Run: headless pygame with SDL's dummy video driver; simulated clock (each Clock.tick advances the game by its frame time, no real sleeping); random seed 0; keys injected as events and as key.get_pressed() state; no mouse input.
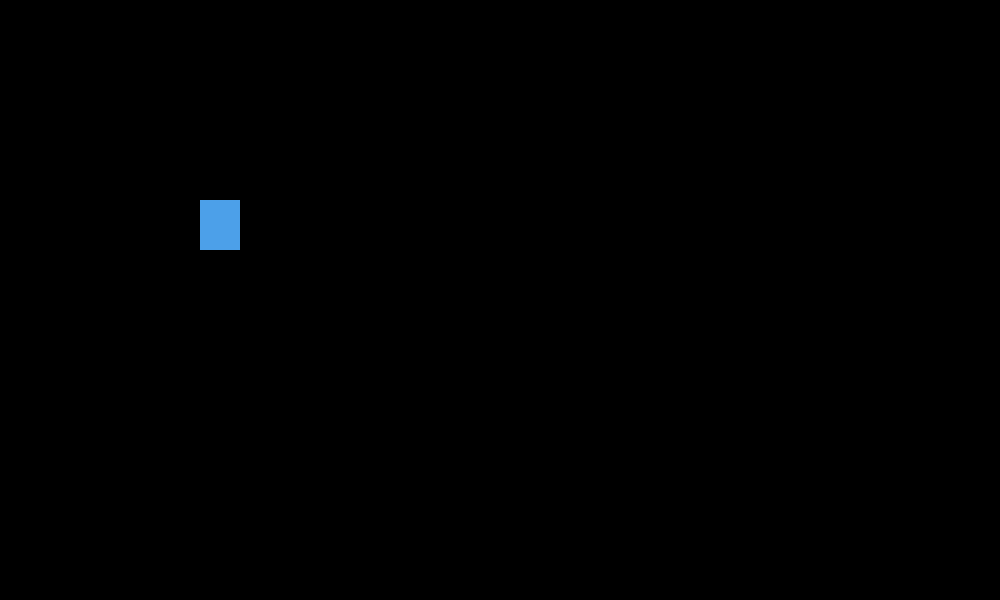
Frame 1 of 4 · flips 1–60 · no input
Frame 2 of 4 · flips 61–180 · tapped SPACE, RETURN · held RIGHT (→), D · screen unchanged from frame 1, image omitted
Frame 3 of 4 · flips 181–300 · held DOWN (↓), S · screen unchanged from frame 2, image omitted
Frame 4 of 4 · flips 301–420 · held LEFT (←), A, UP (↑), W · screen unchanged from frame 3, image omitted

The pygame program that drew these frames:

import pygame
import random

AZUL_CLARO=[76,160,233]
VERDE_CLARO=[16, 183, 18]
NEGRO=[0,0,0]
BLANCO=[255,255,255]
AMARILLO=[237, 234, 29]
ROJO=[255, 0, 0]

ANCHO=1000
ALTO=600

class Jugador(pygame.sprite.Sprite):
    def __init__(self, cl=AZUL_CLARO):
        pygame.sprite.Sprite.__init__(self)
        self.image=pygame.Surface([40, 50])
        self.image.fill(cl)
        self.rect= self.image.get_rect()
        self.rect.x= 200
        self.rect.y= 200
        self.velx=0
        self.vely=0

    def update(self):
        self.rect.x += self.velx  







if __name__ == '__main__':
    pygame.init()
    pantalla = pygame.display.set_mode([ANCHO, ALTO])



    jugadores = pygame.sprite.Group()

    j=Jugador()
    jugadores.add(j)




    reloj=pygame.time.Clock()
    fin_juego=False
    fin=False

    while (not fin) and (not fin_juego):
        for event in pygame.event.get():
            if event.type == pygame.QUIT:
                fin = True




        jugadores.update()
        

        # Refresco de pantalla
        pantalla.fill(NEGRO)

        # Dibujo de los elementos
        jugadores.draw(pantalla)
        
        
        
        pygame.display.flip()
        reloj.tick(40)
